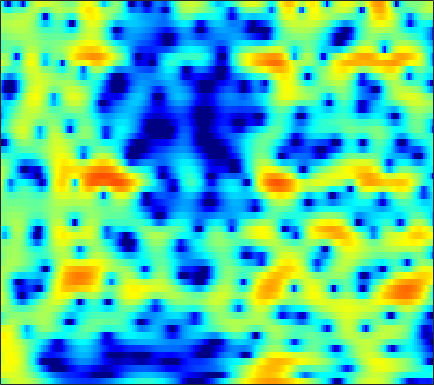

The data file committed next to this chart (first rows):
-1.4495, -0.4171, 0.65569, 1.4507, 1.9262, 2.3934, 2.703, 2.8445, 2.9263, 2.8907, 2.7486, 2.5752, 2.2582, 1.856, 1.488, 0.94385, 0.3145, -0.19439, -0.93089, -1.7431, -2.6093, -3.292, -4.2494, -5.2433
2.997, 3.113, 3.241, 3.322, 3.344, 3.311, 3.201, 3.065, 2.811, 2.466, 2.033, 1.65, 1.062, 0.3921, -0.1605, -0.9666, -1.843, -2.54, -3.524, -4.547, -5.596, -6.389, -7.436, -8.439
3.947, 4.07, 4.182, 4.217, 4.183, 4.049, 3.805, 3.546, 3.096, 2.523, 1.818, 1.194, 0.2522, -0.8282, -1.727, -3.033, -4.474, -5.643, -7.315, -9.12, -11.09, -12.7, -15.07, -17.89
3.017, 3.608, 4.181, 4.532, 4.658, 4.647, 4.443, 4.165, 3.63, 2.896, 1.962, 1.119, -0.209, -1.788, -3.159, -5.273, -7.763, -9.945, -13.37, -17.59, -22.39, -24.71, -23.66, -21.67
3.104, 3.607, 4.11, 4.404, 4.5, 4.462, 4.234, 3.949, 3.409, 2.686, 1.79, 1.002, -0.2178, -1.609, -2.769, -4.454, -6.278, -7.66, -9.486, -11.1, -12.3, -12.92, -13.33, -13.42
3.773, 4.009, 4.208, 4.275, 4.243, 4.077, 3.77, 3.454, 2.915, 2.265, 1.52, 0.8937, -0.02149, -1.019, -1.824, -2.945, -4.117, -5.008, -6.267, -7.553, -8.9, -9.954, -11.44, -12.99
4.448, 4.544, 4.548, 4.411, 4.214, 3.835, 3.331, 2.883, 2.196, 1.438, 0.656, 0.06633, -0.6735, -1.359, -1.843, -2.468, -3.111, -3.626, -4.409, -5.311, -6.412, -7.39, -8.939, -10.81
4.923, 4.946, 4.834, 4.531, 4.175, 3.501, 2.567, 1.681, 0.2268, -1.556, -3.552, -4.96, -6.091, -5.898, -5.178, -4.074, -3.163, -2.652, -2.265, -2.145, -2.243, -2.439, -2.824, -3.292
3.1, 3.317, 3.49, 3.476, 3.305, 2.819, 2.026, 1.197, -0.2577, -2.209, -4.672, -6.644, -8.102, -6.905, -5.246, -3.214, -1.699, -0.8607, -0.08825, 0.3793, 0.565, 0.5537, 0.3667, 0.01075
-2.277, -1.063, 0.1173, 0.8924, 1.248, 1.467, 1.427, 1.266, 0.948, 0.5567, 0.1915, -0.01445, -0.1306, -0.04121, 0.128, 0.4462, 0.803, 1.045, 1.287, 1.405, 1.372, 1.245, 0.9035, 0.3674
-2.769, -1.806, -0.8567, -0.2203, 0.08839, 0.3274, 0.4311, 0.4258, 0.3665, 0.2914, 0.2565, 0.2542, 0.3271, 0.4524, 0.5998, 0.8087, 1.034, 1.187, 1.35, 1.453, 1.437, 1.343, 1.101, 0.6976
0.7139, 0.6087, 0.4291, 0.1411, -0.1428, -0.6022, -1.107, -1.472, -1.904, -2.185, -2.265, -2.178, -1.912, -1.505, -1.14, -0.6098, -0.08141, 0.2933, 0.7488, 1.128, 1.434, 1.597, 1.696, 1.671
2.704, 2.094, 1.156, 0.029, -0.9615, -2.524, -4.346, -5.845, -7.924, -9.495, -9.759, -9.035, -7.503, -5.955, -4.876, -3.629, -2.535, -1.778, -0.8386, 0.02142, 0.8363, 1.378, 2.013, 2.51
2.915, 2.09, 0.7422, -0.8766, -2.293, -4.546, -7.33, -9.825, -13.87, -18.48, -18.53, -15.83, -12.73, -10.54, -9.405, -8.263, -7.356, -6.619, -5.384, -3.871, -2.224, -0.9948, 0.546, 1.88
2.108, 1.25, -0.2335, -2.085, -3.691, -6.143, -8.786, -10.69, -12.7, -13.59, -13.53, -13.1, -12.46, -12.1, -12.28, -13.37, -15.98, -19.91, -21.67, -13.25, -7.881, -5.044, -2.09, 0.2295
1.504, 0.7627, -0.585, -2.429, -4.172, -7.093, -11.22, -15.76, -24.78, -19.76, -14.83, -12.75, -11.16, -10.4, -10.23, -10.4, -10.77, -10.92, -10.38, -8.842, -6.664, -4.941, -2.714, -0.6503
1.664, 1.292, 0.592, -0.3712, -1.254, -2.538, -3.88, -4.807, -5.726, -6.17, -6.219, -6.136, -6.029, -6.037, -6.134, -6.369, -6.74, -7.023, -7.32, -7.351, -6.869, -6.061, -4.448, -2.474
1.298, 1.442, 1.479, 1.349, 1.133, 0.757, 0.3084, -0.0301, -0.4886, -0.9152, -1.321, -1.629, -2.11, -2.662, -3.176, -4.069, -5.249, -6.42, -8.634, -12.29, -20.26, -23, -11.85, -6.385
-0.2334, 0.408, 0.9926, 1.347, 1.487, 1.514, 1.426, 1.284, 1.015, 0.6746, 0.2657, -0.08202, -0.605, -1.214, -1.732, -2.503, -3.393, -4.137, -5.173, -6.118, -6.595, -6.345, -5.185, -3.477
-0.7257, -0.09447, 0.5312, 0.9411, 1.153, 1.293, 1.289, 1.207, 1.001, 0.6831, 0.2705, -0.08926, -0.6033, -1.15, -1.559, -2.062, -2.494, -2.744, -2.931, -2.925, -2.689, -2.362, -1.747, -0.9868
0.08333, 0.3311, 0.6347, 0.8807, 1.014, 1.132, 1.125, 1.033, 0.7869, 0.3827, -0.1773, -0.6867, -1.465, -2.287, -2.865, -3.539, -3.943, -4.019, -3.806, -3.274, -2.518, -1.867, -0.9696, -0.08381
-0.1009, -0.2843, -0.2871, -0.000957, 0.2952, 0.6883, 0.9611, 1.005, 0.8048, 0.2892, -0.5629, -1.448, -2.961, -4.851, -6.506, -8.794, -10.47, -10.57, -9.132, -6.901, -4.649, -3.084, -1.255, 0.292
-4.703, -7.074, -7.582, -4.736, -2.615, -0.5902, 0.6332, 1.118, 1.226, 0.7747, -0.2388, -1.385, -3.493, -6.387, -9.211, -14.13, -20.05, -20.73, -15.8, -10.89, -6.864, -4.311, -1.518, 0.6564
-3.286, -4.817, -5.108, -3.216, -1.623, 0.09352, 1.196, 1.647, 1.798, 1.439, 0.5749, -0.408, -2.183, -4.568, -6.837, -10.66, -16.34, -24.82, -20.31, -11.67, -6.722, -4, -1.179, 0.927
0.2557, 0.1701, 0.2194, 0.494, 0.7737, 1.149, 1.427, 1.515, 1.447, 1.129, 0.5543, -0.0439, -1.041, -2.224, -3.193, -4.463, -5.486, -5.829, -5.542, -4.468, -3.01, -1.882, -0.4789, 0.6837
0.04155, 0.2126, 0.4096, 0.5599, 0.6697, 0.7747, 0.8175, 0.8014, 0.6879, 0.4785, 0.1781, -0.106, -0.5376, -0.9945, -1.315, -1.677, -1.897, -1.936, -1.8, -1.463, -0.9761, -0.5632, -0.0096, 0.4893
-0.4901, -0.2932, -0.1065, 0.00998, 0.05946, 0.09335, 0.09064, 0.06551, -0.0003191, -0.1034, -0.2432, -0.3652, -0.5437, -0.7211, -0.8398, -0.9533, -0.9902, -0.9682, -0.8529, -0.652, -0.373, -0.128, 0.2101, 0.5373
-0.4534, -0.4285, -0.4683, -0.5257, -0.5824, -0.6404, -0.6717, -0.6871, -0.6918, -0.7105, -0.7566, -0.807, -0.8944, -0.9949, -1.073, -1.154, -1.19, -1.164, -1.05, -0.8285, -0.5128, -0.2196, 0.22, 0.6675
0.1724, -0.2507, -0.8972, -1.484, -1.802, -2.003, -1.954, -1.81, -1.584, -1.396, -1.291, -1.293, -1.384, -1.573, -1.762, -2.045, -2.32, -2.462, -2.487, -2.238, -1.678, -1.095, -0.1896, 0.747
1.144, -0.2508, -2.602, -5.409, -7.031, -7.131, -5.501, -4.239, -3.002, -2.251, -1.909, -1.888, -2.094, -2.568, -3.094, -4.018, -5.176, -6.189, -7.484, -7.847, -6.335, -4.414, -1.773, 0.535
2.047, 0.2925, -2.814, -7.038, -10.08, -9.989, -7.372, -5.941, -4.835, -4.413, -4.469, -4.687, -5.244, -6.055, -6.851, -8.208, -10, -11.71, -15.02, -18.72, -13.35, -8.526, -3.74, -0.2142
2.408, 1.393, -0.1042, -1.683, -2.761, -4.029, -5.161, -6.076, -7.492, -9.181, -10.8, -11.62, -12.18, -12.68, -13.43, -15.27, -17.95, -19.11, -16.74, -12.76, -9.02, -6.375, -3.141, -0.3613
1.877, 1.261, 0.2837, -0.8357, -1.805, -3.29, -5.104, -6.808, -9.883, -14.55, -23.8, -31.64, -19.38, -15.85, -14.98, -15.22, -16.18, -16.21, -13.7, -9.929, -6.49, -4.274, -1.706, 0.4703
0.232, -0.1101, -0.6911, -1.365, -1.987, -2.945, -4.101, -5.108, -6.597, -8.152, -9.41, -9.906, -9.843, -9.341, -8.859, -8.178, -7.412, -6.701, -5.499, -4.046, -2.478, -1.287, 0.2408, 1.603
-2.658, -2.783, -2.89, -2.976, -3.023, -3.128, -3.305, -3.483, -3.769, -4.068, -4.291, -4.391, -4.381, -4.215, -3.996, -3.59, -3.08, -2.611, -1.884, -1.058, -0.1733, 0.505, 1.388, 2.191
-7.412, -7.515, -6.974, -5.958, -5.093, -4.047, -3.201, -2.71, -2.236, -1.909, -1.708, -1.607, -1.525, -1.452, -1.39, -1.274, -1.078, -0.8671, -0.4859, 0.009393, 0.6023, 1.073, 1.683, 2.255
-18.27, -26.29, -15.1, -9.282, -6.629, -4.13, -2.39, -1.431, -0.5082, 0.08611, 0.4025, 0.4878, 0.4175, 0.1652, -0.1147, -0.551, -0.9458, -1.131, -1.101, -0.7061, -0.02589, 0.577, 1.372, 2.051
-7.843, -7.807, -6.606, -4.67, -3.155, -1.364, 0.08279, 0.9385, 1.786, 2.291, 2.473, 2.386, 1.968, 1.151, 0.2408, -1.448, -3.764, -5.755, -7.3, -5.698, -2.996, -1.262, 0.4963, 1.656
-4.204, -3.626, -2.68, -1.557, -0.6889, 0.4354, 1.437, 2.059, 2.691, 3.069, 3.164, 3.028, 2.534, 1.629, 0.62, -1.279, -3.981, -6.504, -8.771, -6.701, -3.574, -1.753, -0.04458, 0.9935
-6.288, -5.102, -3.633, -2.304, -1.405, -0.3226, 0.6048, 1.19, 1.812, 2.241, 2.461, 2.48, 2.3, 1.896, 1.457, 0.7369, -0.0207, -0.5083, -0.8773, -0.8555, -0.5348, -0.2115, 0.1711, 0.3993
-8.801, -7.079, -5.225, -3.74, -2.766, -1.645, -0.6723, -0.02934, 0.7071, 1.301, 1.736, 1.957, 2.118, 2.123, 2.04, 1.835, 1.555, 1.325, 1.018, 0.7399, 0.4919, 0.3158, 0.08951, -0.14
-7.552, -6.647, -5.553, -4.51, -3.757, -2.766, -1.785, -1.069, -0.1582, 0.6675, 1.378, 1.821, 2.281, 2.576, 2.688, 2.693, 2.536, 2.316, 1.886, 1.312, 0.6129, 0.02796, -0.76, -1.448
-6.09, -6.206, -6.231, -5.997, -5.625, -4.791, -3.655, -2.681, -1.334, -0.0332, 1.146, 1.915, 2.747, 3.355, 3.65, 3.823, 3.739, 3.492, 2.906, 1.979, 0.6549, -0.645, -2.878, -5.6
-7.455, -8.935, -10.95, -12.67, -13.04, -11.76, -9.194, -7.08, -4.433, -2.108, -0.1462, 1.081, 2.406, 3.388, 3.907, 4.314, 4.395, 4.238, 3.726, 2.825, 1.463, 0.06766, -2.449, -5.862
-10.42, -13.35, -18.38, -25.54, -31.29, -24.19, -17.01, -12.93, -8.587, -5.196, -2.542, -0.9473, 0.7591, 2.024, 2.722, 3.349, 3.649, 3.677, 3.462, 2.989, 2.289, 1.649, 0.7409, -0.07798
-9.352, -12.08, -16.67, -23.53, -31.15, -23.44, -16.38, -12.62, -8.675, -5.554, -3.084, -1.567, 0.05862, 1.294, 1.989, 2.638, 3.007, 3.12, 3.081, 2.871, 2.539, 2.242, 1.824, 1.431
-4.47, -5.855, -7.654, -9.029, -9.502, -9.174, -7.94, -6.685, -4.842, -3.049, -1.431, -0.3569, 0.8533, 1.787, 2.3, 2.735, 2.918, 2.908, 2.752, 2.472, 2.129, 1.859, 1.494, 1.138
0.07309, -0.6308, -1.544, -2.311, -2.728, -3.014, -2.925, -2.581, -1.811, -0.7846, 0.358, 1.183, 2.121, 2.792, 3.08, 3.165, 2.896, 2.491, 1.754, 0.9413, 0.2603, -0.07618, -0.3214, -0.5293
2.618, 2.245, 1.546, 0.609, -0.2638, -1.65, -3.026, -3.595, -3.075, -1.306, 0.7277, 2.008, 3.283, 4.027, 4.221, 3.984, 3.091, 1.932, -0.4138, -3.78, -7.012, -6.745, -4.224, -2.456
1.061, 1.266, 1.059, 0.2213, -0.9274, -3.418, -7.938, -14.02, -11.52, -4.607, -0.7641, 1.095, 2.729, 3.607, 3.847, 3.618, 2.765, 1.659, -0.5303, -3.439, -5.931, -5.725, -3.608, -1.781
-2.128, -1.399, -0.9521, -1.002, -1.3, -1.909, -2.514, -2.72, -2.424, -1.51, -0.3613, 0.4259, 1.256, 1.766, 1.929, 1.849, 1.474, 1.048, 0.3526, -0.3342, -0.8107, -0.9447, -0.8581, -0.5531
-1.997, -1.496, -1.027, -0.7457, -0.6213, -0.5396, -0.4677, -0.382, -0.1794, 0.1228, 0.4453, 0.681, 0.9253, 1.062, 1.072, 0.9818, 0.7709, 0.561, 0.2551, -0.0521, -0.2912, -0.4132, -0.4795, -0.4544
-0.6547, -0.3811, -0.05342, 0.22, 0.3882, 0.5721, 0.7216, 0.8206, 0.9472, 1.048, 1.115, 1.141, 1.118, 1.017, 0.8857, 0.6452, 0.3431, 0.0805, -0.2705, -0.5822, -0.828, -0.9569, -1.047, -1.083
0.5741, 0.7694, 1.013, 1.222, 1.353, 1.509, 1.635, 1.71, 1.771, 1.779, 1.746, 1.667, 1.488, 1.2, 0.9115, 0.4084, -0.1999, -0.7031, -1.394, -1.992, -2.402, -2.534, -2.511, -2.329
1.382, 1.525, 1.671, 1.793, 1.882, 1.998, 2.11, 2.182, 2.249, 2.284, 2.252, 2.167, 1.948, 1.574, 1.157, 0.3746, -0.7337, -1.79, -3.535, -5.481, -6.873, -6.901, -5.732, -4.211
1.232, 1.163, 1.037, 0.9788, 1.019, 1.151, 1.336, 1.473, 1.651, 1.807, 1.92, 2.003, 2.048, 1.948, 1.709, 1.092, -0.02216, -1.328, -3.95, -8.343, -16.09, -14.61, -7.755, -4.08
-1.02, -1.927, -3.228, -3.958, -3.804, -2.986, -2.204, -1.857, -1.71, -1.737, -1.481, -0.9718, 0.003286, 0.9612, 1.505, 1.858, 1.773, 1.416, 0.6781, -0.2012, -0.79, -0.8318, -0.3514, 0.3887
-3.052, -5.388, -11.2, -26.58, -13.87, -7.946, -5.801, -5.529, -6.847, -10.65, -15.57, -10.71, -4.754, -1.236, 0.4997, 1.991, 2.831, 3.169, 3.299, 3.208, 3.016, 2.849, 2.639, 2.414
